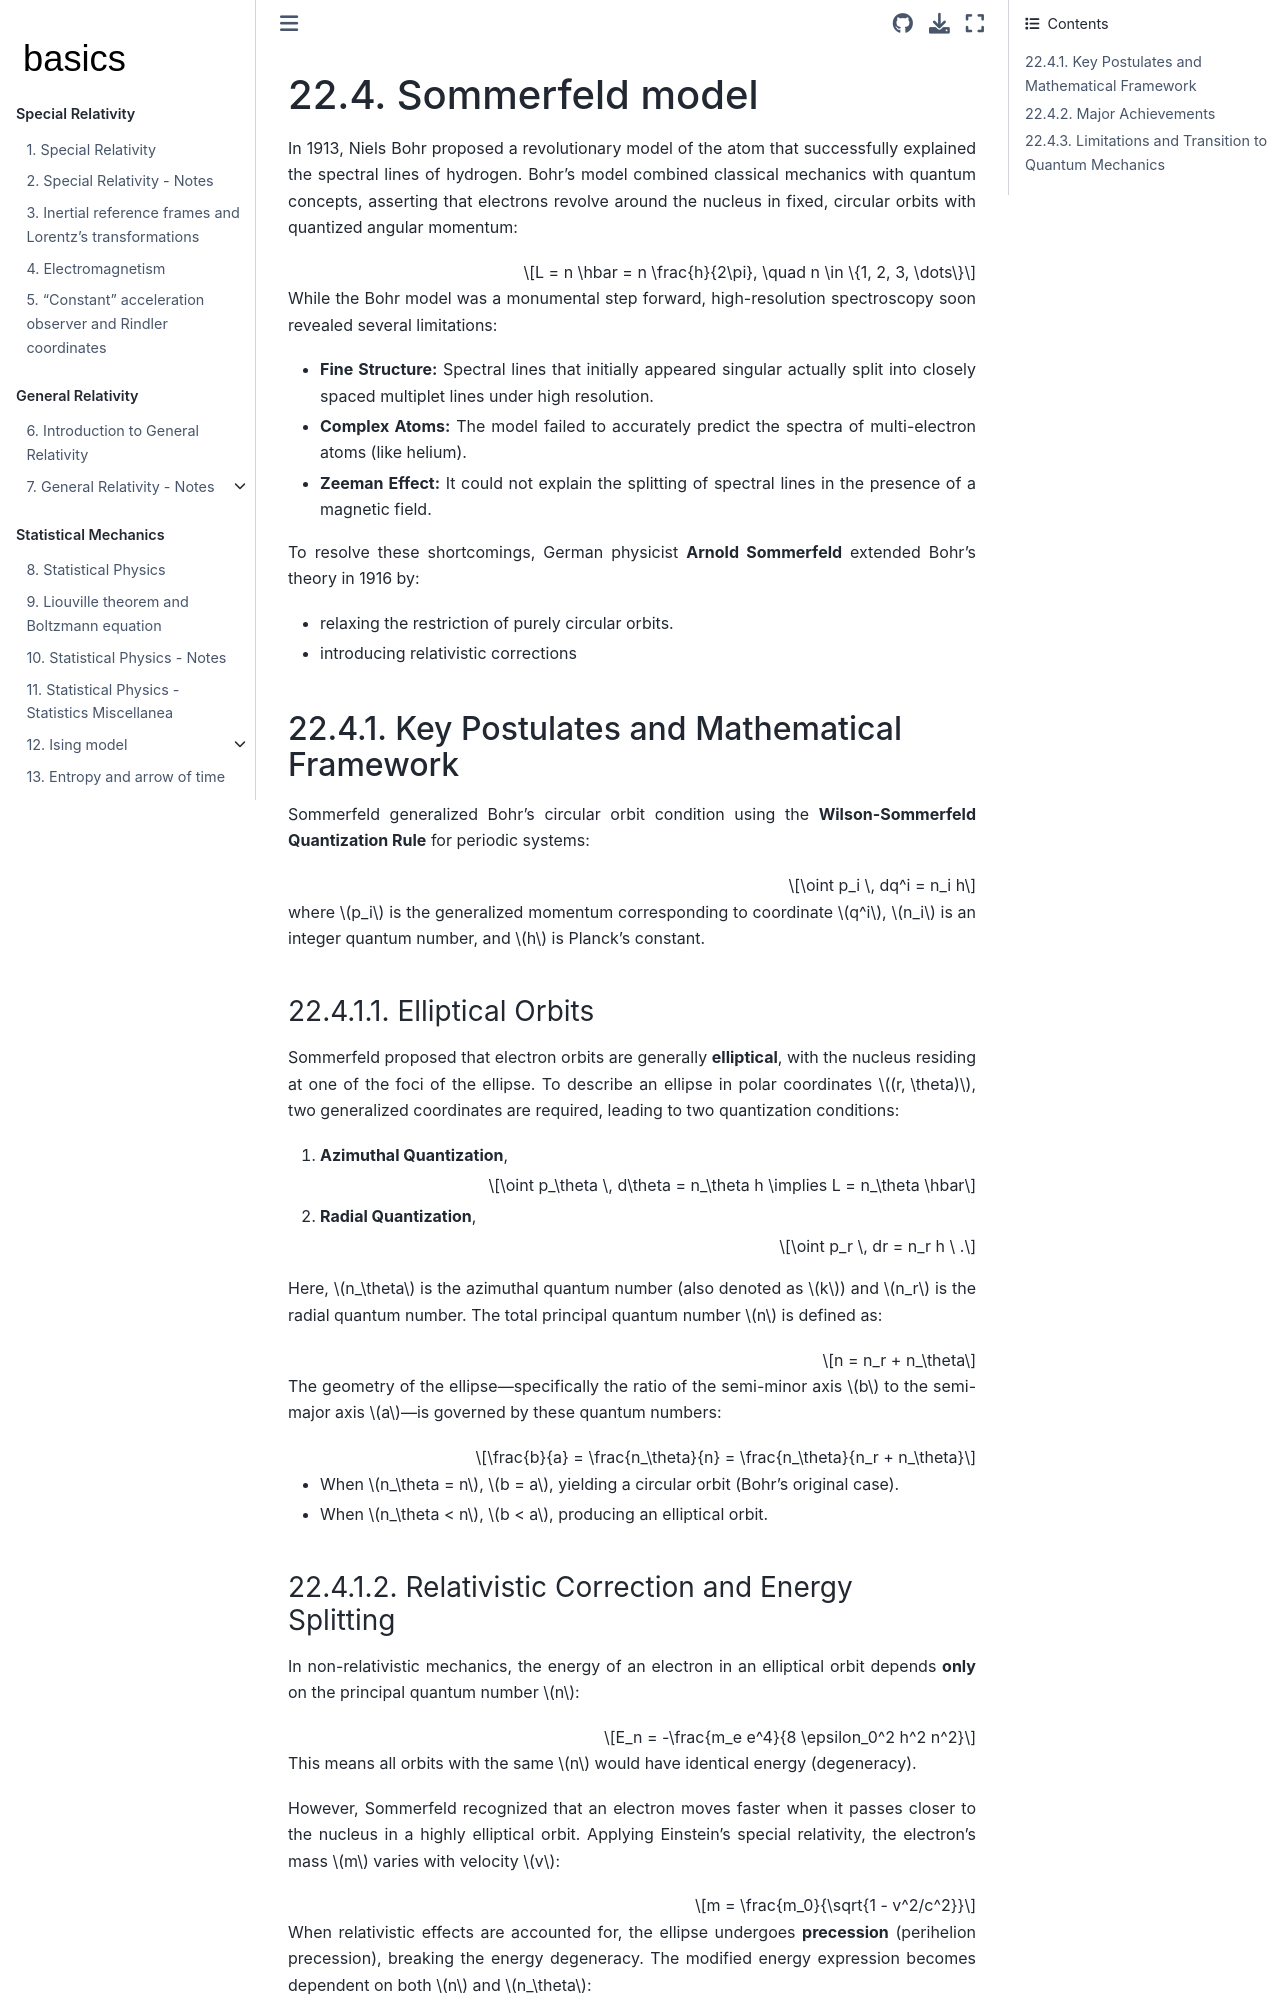

repository: Basics2022/bbooks-physics-modern · page: ch/quantum-mechanics/atom-models/sommerfeld.html · generator: jekyll

(quantum-mechanics:atom-models:sommerfeld)=
# Sommerfeld model


In 1913, Niels Bohr proposed a revolutionary model of the atom that successfully explained the spectral lines of hydrogen. Bohr’s model combined classical mechanics with quantum concepts, asserting that electrons revolve around the nucleus in fixed, circular orbits with quantized angular momentum:

$$L = n \hbar = n \frac{h}{2\pi}, \quad n \in \{1, 2, 3, \dots\}$$

While the Bohr model was a monumental step forward, high-resolution spectroscopy soon revealed several limitations:
* **Fine Structure:** Spectral lines that initially appeared singular actually split into closely spaced multiplet lines under high resolution.
* **Complex Atoms:** The model failed to accurately predict the spectra of multi-electron atoms (like helium).
* **Zeeman Effect:** It could not explain the splitting of spectral lines in the presence of a magnetic field.

To resolve these shortcomings, German physicist **Arnold Sommerfeld** extended Bohr's theory in 1916 by:
* relaxing the restriction of purely circular orbits.
* introducing relativistic corrections

## Key Postulates and Mathematical Framework

Sommerfeld generalized Bohr’s circular orbit condition using the **Wilson-Sommerfeld Quantization Rule** for periodic systems:

$$\oint p_i \, dq^i = n_i h$$

where $p_i$ is the generalized momentum corresponding to coordinate $q^i$, $n_i$ is an integer quantum number, and $h$ is Planck's constant.

### Elliptical Orbits
Sommerfeld proposed that electron orbits are generally **elliptical**, with the nucleus residing at one of the foci of the ellipse. To describe an ellipse in polar coordinates $(r, \theta)$, two generalized coordinates are required, leading to two quantization conditions:

1. **Azimuthal Quantization**, 

   $$\oint p_\theta \, d\theta = n_\theta h \implies L = n_\theta \hbar$$

2. **Radial Quantization**, 

   $$\oint p_r \, dr = n_r h \ .$$

Here, $n_\theta$ is the azimuthal quantum number (also denoted as $k$) and $n_r$ is the radial quantum number. The total principal quantum number $n$ is defined as:

$$n = n_r + n_\theta$$

The geometry of the ellipse—specifically the ratio of the semi-minor axis $b$ to the semi-major axis $a$—is governed by these quantum numbers:

$$\frac{b}{a} = \frac{n_\theta}{n} = \frac{n_\theta}{n_r + n_\theta}$$

* When $n_\theta = n$, $b = a$, yielding a circular orbit (Bohr's original case).
* When $n_\theta < n$, $b < a$, producing an elliptical orbit.
